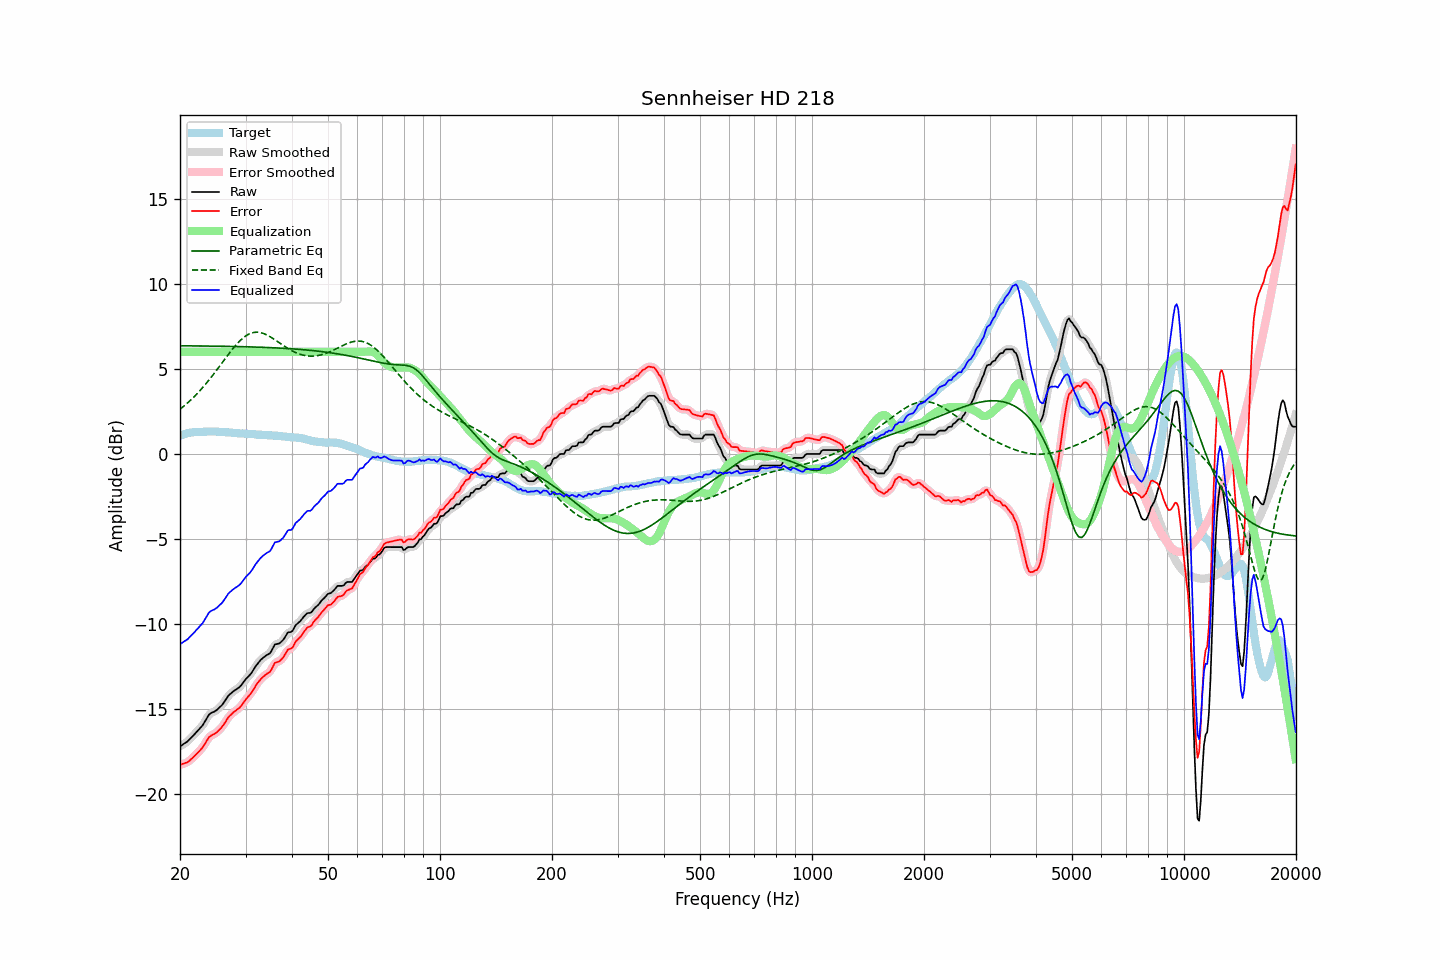

The file beside this chart, header and first rows:
frequency, raw, error, smoothed, error_smoothed, equalization, parametric_eq, fixed_band_eq, equalized_raw, equalized_smoothed, target
20.00, -17.18, -18.25, -17.18, -18.25, 6.00, 6.36, 2.63, -11.18, -11.18, 1.07
20.20, -17.12, -18.23, -17.12, -18.23, 6.00, 6.36, 2.70, -11.12, -11.12, 1.11
20.40, -17.05, -18.19, -17.06, -18.20, 6.00, 6.35, 2.78, -11.05, -11.06, 1.14
20.61, -16.99, -18.16, -16.99, -18.17, 6.00, 6.35, 2.86, -10.99, -10.99, 1.17
20.81, -16.93, -18.13, -16.93, -18.13, 6.00, 6.35, 2.94, -10.93, -10.93, 1.20
21.02, -16.86, -18.09, -16.85, -18.08, 6.00, 6.35, 3.02, -10.86, -10.85, 1.23
21.23, -16.76, -18.01, -16.76, -18.01, 6.00, 6.35, 3.11, -10.76, -10.76, 1.25
21.44, -16.66, -17.92, -16.67, -17.93, 6.00, 6.35, 3.20, -10.66, -10.67, 1.26
21.66, -16.57, -17.84, -16.57, -17.84, 6.00, 6.35, 3.29, -10.57, -10.57, 1.27
21.87, -16.47, -17.75, -16.47, -17.75, 6.00, 6.35, 3.38, -10.47, -10.47, 1.28
22.09, -16.37, -17.66, -16.37, -17.66, 6.00, 6.35, 3.48, -10.37, -10.37, 1.29
22.31, -16.26, -17.56, -16.26, -17.56, 6.00, 6.35, 3.58, -10.26, -10.26, 1.30
22.54, -16.16, -17.46, -16.16, -17.46, 6.00, 6.35, 3.68, -10.16, -10.16, 1.30
22.76, -16.06, -17.36, -16.06, -17.36, 6.00, 6.34, 3.78, -10.06, -10.06, 1.30
22.99, -15.95, -17.25, -15.94, -17.24, 6.00, 6.34, 3.89, -9.95, -9.94, 1.30
23.22, -15.80, -17.11, -15.80, -17.11, 6.00, 6.34, 4.00, -9.80, -9.80, 1.31
23.45, -15.64, -16.95, -15.64, -16.95, 6.00, 6.34, 4.11, -9.64, -9.64, 1.31
23.69, -15.48, -16.80, -15.47, -16.79, 6.00, 6.34, 4.22, -9.48, -9.47, 1.32
23.92, -15.32, -16.64, -15.34, -16.66, 6.00, 6.34, 4.34, -9.32, -9.34, 1.32
24.16, -15.24, -16.57, -15.25, -16.57, 6.00, 6.34, 4.46, -9.24, -9.25, 1.33
24.40, -15.19, -16.52, -15.19, -16.51, 6.00, 6.34, 4.58, -9.19, -9.19, 1.33
24.65, -15.15, -16.47, -15.15, -16.47, 6.00, 6.34, 4.70, -9.15, -9.15, 1.32
24.89, -15.10, -16.41, -15.09, -16.41, 6.00, 6.33, 4.82, -9.10, -9.09, 1.31
25.14, -15.03, -16.34, -15.02, -16.34, 6.00, 6.33, 4.95, -9.03, -9.02, 1.31
25.39, -14.94, -16.24, -14.95, -16.25, 6.00, 6.33, 5.08, -8.94, -8.95, 1.30
25.65, -14.85, -16.15, -14.85, -16.15, 6.00, 6.33, 5.20, -8.85, -8.85, 1.30
25.91, -14.76, -16.05, -14.75, -16.04, 6.00, 6.33, 5.33, -8.76, -8.75, 1.29
26.16, -14.64, -15.92, -14.64, -15.92, 6.00, 6.33, 5.46, -8.64, -8.64, 1.28
26.43, -14.50, -15.78, -14.50, -15.78, 6.00, 6.32, 5.59, -8.50, -8.50, 1.28
26.69, -14.36, -15.63, -14.36, -15.63, 6.00, 6.32, 5.71, -8.36, -8.36, 1.27
26.96, -14.21, -15.48, -14.23, -15.50, 6.00, 6.32, 5.84, -8.21, -8.23, 1.27
27.23, -14.12, -15.38, -14.12, -15.38, 6.00, 6.32, 5.96, -8.12, -8.12, 1.26
27.50, -14.04, -15.30, -14.03, -15.28, 6.00, 6.32, 6.08, -8.04, -8.03, 1.26
27.77, -13.96, -15.20, -13.96, -15.20, 6.00, 6.32, 6.20, -7.96, -7.96, 1.24
28.05, -13.89, -15.13, -13.89, -15.12, 6.00, 6.31, 6.31, -7.89, -7.89, 1.24
28.33, -13.83, -15.05, -13.83, -15.05, 6.00, 6.31, 6.42, -7.83, -7.83, 1.22
28.62, -13.76, -14.97, -13.77, -14.98, 6.00, 6.31, 6.53, -7.76, -7.77, 1.21
28.90, -13.70, -14.91, -13.69, -14.90, 6.00, 6.31, 6.62, -7.70, -7.69, 1.21
29.19, -13.60, -14.80, -13.59, -14.80, 6.00, 6.30, 6.72, -7.60, -7.59, 1.20
29.48, -13.47, -14.68, -13.47, -14.68, 6.00, 6.30, 6.80, -7.47, -7.47, 1.21
29.78, -13.34, -14.54, -13.35, -14.54, 6.00, 6.30, 6.88, -7.34, -7.35, 1.20
30.08, -13.22, -14.41, -13.23, -14.42, 6.00, 6.30, 6.94, -7.22, -7.23, 1.19
30.38, -13.12, -14.30, -13.12, -14.30, 6.00, 6.30, 7.00, -7.12, -7.12, 1.18
30.68, -13.02, -14.20, -13.02, -14.19, 6.00, 6.29, 7.05, -7.02, -7.02, 1.18
30.99, -12.92, -14.09, -12.91, -14.08, 6.00, 6.29, 7.09, -6.92, -6.91, 1.16
31.30, -12.78, -13.94, -12.78, -13.94, 6.00, 6.29, 7.12, -6.78, -6.78, 1.16
31.61, -12.63, -13.79, -12.63, -13.79, 6.00, 6.28, 7.14, -6.63, -6.63, 1.16
31.93, -12.48, -13.63, -12.49, -13.64, 6.00, 6.28, 7.15, -6.48, -6.49, 1.15
32.24, -12.36, -13.49, -12.36, -13.49, 6.00, 6.28, 7.15, -6.36, -6.36, 1.13
32.57, -12.24, -13.37, -12.23, -13.36, 6.00, 6.27, 7.14, -6.24, -6.23, 1.13
32.89, -12.12, -13.25, -12.13, -13.25, 6.00, 6.27, 7.13, -6.12, -6.13, 1.13
33.22, -12.03, -13.15, -12.03, -13.16, 6.00, 6.27, 7.11, -6.03, -6.03, 1.12
33.55, -11.95, -13.07, -11.95, -13.07, 6.00, 6.26, 7.08, -5.95, -5.95, 1.12
33.89, -11.88, -12.99, -11.88, -12.99, 6.00, 6.26, 7.04, -5.88, -5.88, 1.11
34.23, -11.81, -12.92, -11.82, -12.93, 6.00, 6.26, 6.99, -5.81, -5.82, 1.11
34.57, -11.76, -12.86, -11.76, -12.86, 6.00, 6.25, 6.94, -5.76, -5.76, 1.10
34.92, -11.70, -12.79, -11.68, -12.77, 6.00, 6.25, 6.89, -5.70, -5.68, 1.09
35.27, -11.55, -12.64, -11.53, -12.62, 6.00, 6.24, 6.83, -5.55, -5.53, 1.09
35.62, -11.37, -12.45, -11.37, -12.46, 6.00, 6.24, 6.77, -5.37, -5.37, 1.08
35.97, -11.19, -12.27, -11.24, -12.32, 6.00, 6.24, 6.71, -5.19, -5.24, 1.08
... 635 more rows
